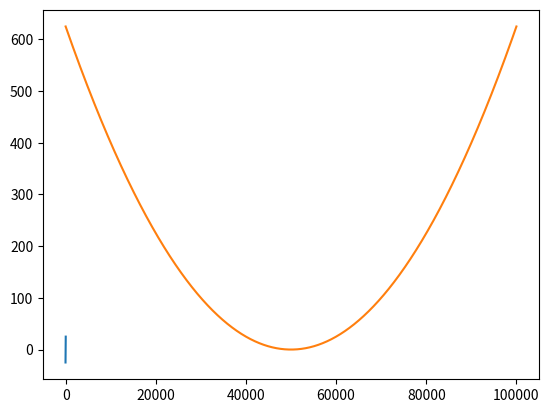

Reproduce this figure in Python.
import matplotlib.pyplot as plt
import numpy as np
import math as math

xpoints = np.linspace(-25,25,100000)
ypoints = xpoints
ypoints2 = xpoints**2

print(xpoints)
print(ypoints)
plt.plot(xpoints, ypoints, ypoints2)
#plt.title("Titulo de prueba")

#plt.grid(color='r', linestyle='-', linewidth=0.5)
plt.show()

#Comentario para probar el commit de Github
#Segundo comentario para probar un nuevo tag